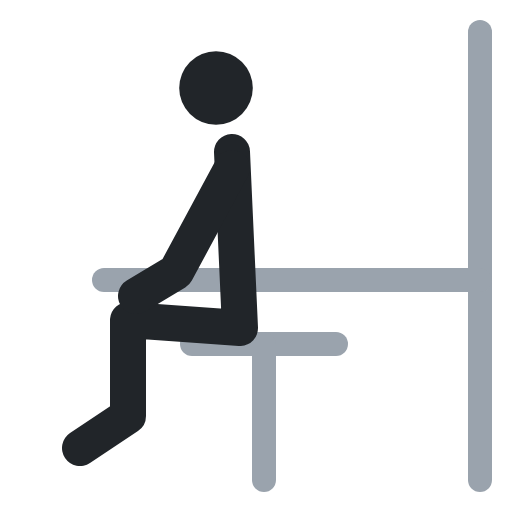
t = 0.00 s
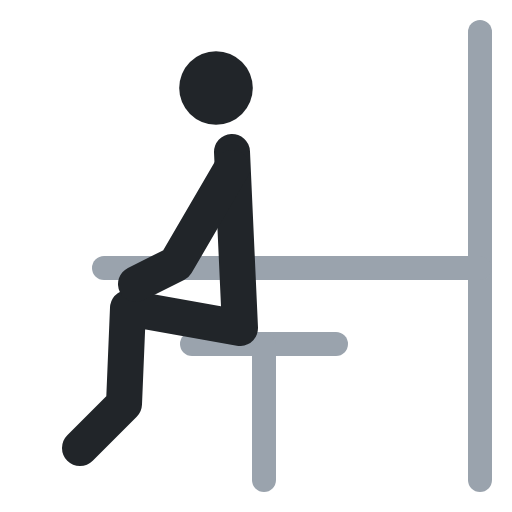
t = 0.40 s
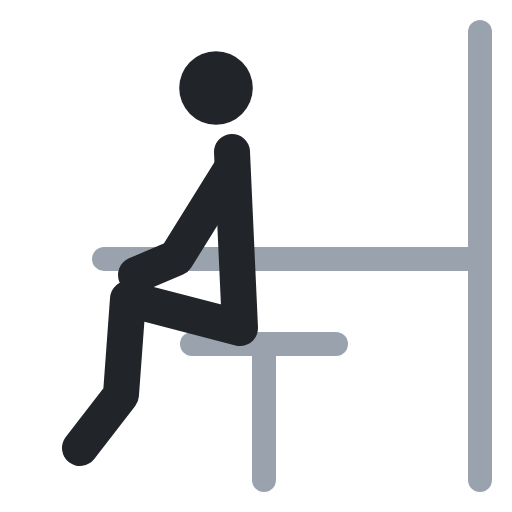
t = 0.60 s
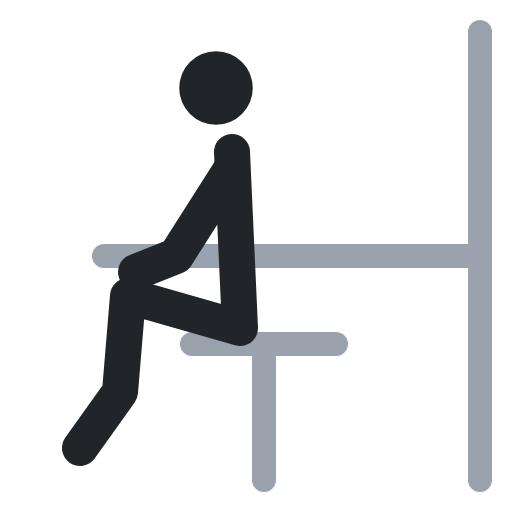
t = 1.00 s
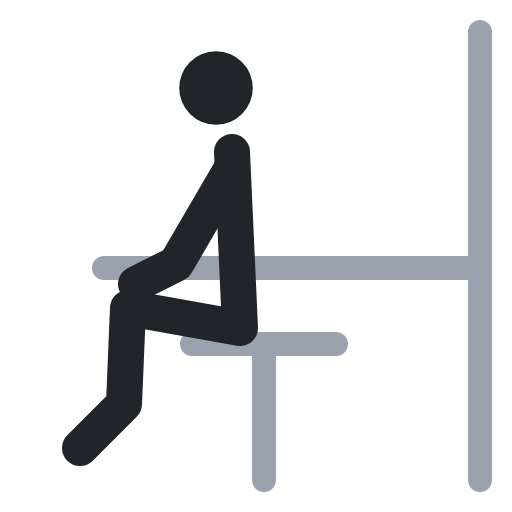
t = 1.40 s
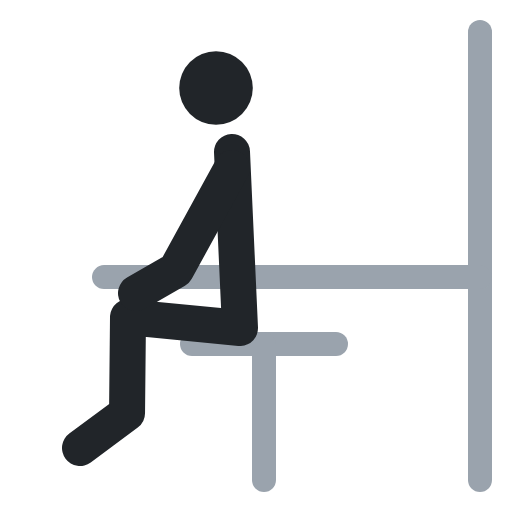
t = 1.60 s

The animated SVG that drew these frames (rendered in a browser with its animation timeline set to each time). Animation: 4 SMIL elements (animate=4); one cycle of 2.00 s, repeats indefinitely.

<svg xmlns="http://www.w3.org/2000/svg" viewBox="0 0 64 64" fill="none" stroke-linecap="round" stroke-linejoin="round"><polyline points="13,35 23,35" stroke="#9aa3ad" stroke-width="3"><animate attributeName="points" values="13,35 23,35;13,32 23,32;13,32 23,32;13,35 23,35;13,35 23,35" keyTimes="0;.4;.5;.9;1" calcMode="spline" keySplines=".45 0 .55 1;.45 0 .55 1;.45 0 .55 1;.45 0 .55 1" dur="2s" repeatCount="indefinite"/></polyline><polyline points="60,4 60,60" stroke="#9aa3ad" stroke-width="3"/><polyline points="60,35 18,35" stroke="#9aa3ad" stroke-width="3"><animate attributeName="points" values="60,35 18,35;60,32 18,32;60,32 18,32;60,35 18,35;60,35 18,35" keyTimes="0;.4;.5;.9;1" calcMode="spline" keySplines=".45 0 .55 1;.45 0 .55 1;.45 0 .55 1;.45 0 .55 1" dur="2s" repeatCount="indefinite"/></polyline><polyline points="24,43 42,43" stroke="#9aa3ad" stroke-width="3"/><polyline points="33,43 33,60" stroke="#9aa3ad" stroke-width="3"/><circle cx="27" cy="11" r="4.6" fill="#212529"/><polyline points="29,19 30,41 16,40 16,52 10,56" stroke="#212529" stroke-width="4.5"><animate attributeName="points" values="29,19 30,41 16,40 16,52 10,56;29,19 30,41 16,37 15,49 10,56;29,19 30,41 16,37 15,49 10,56;29,19 30,41 16,40 16,52 10,56;29,19 30,41 16,40 16,52 10,56" keyTimes="0;.4;.5;.9;1" calcMode="spline" keySplines=".45 0 .55 1;.45 0 .55 1;.45 0 .55 1;.45 0 .55 1" dur="2s" repeatCount="indefinite"/></polyline><polyline points="29,21 22,34 17,37" stroke="#212529" stroke-width="4.5"><animate attributeName="points" values="29,21 22,34 17,37;29,21 22,32 17,34;29,21 22,32 17,34;29,21 22,34 17,37;29,21 22,34 17,37" keyTimes="0;.4;.5;.9;1" calcMode="spline" keySplines=".45 0 .55 1;.45 0 .55 1;.45 0 .55 1;.45 0 .55 1" dur="2s" repeatCount="indefinite"/></polyline></svg>
